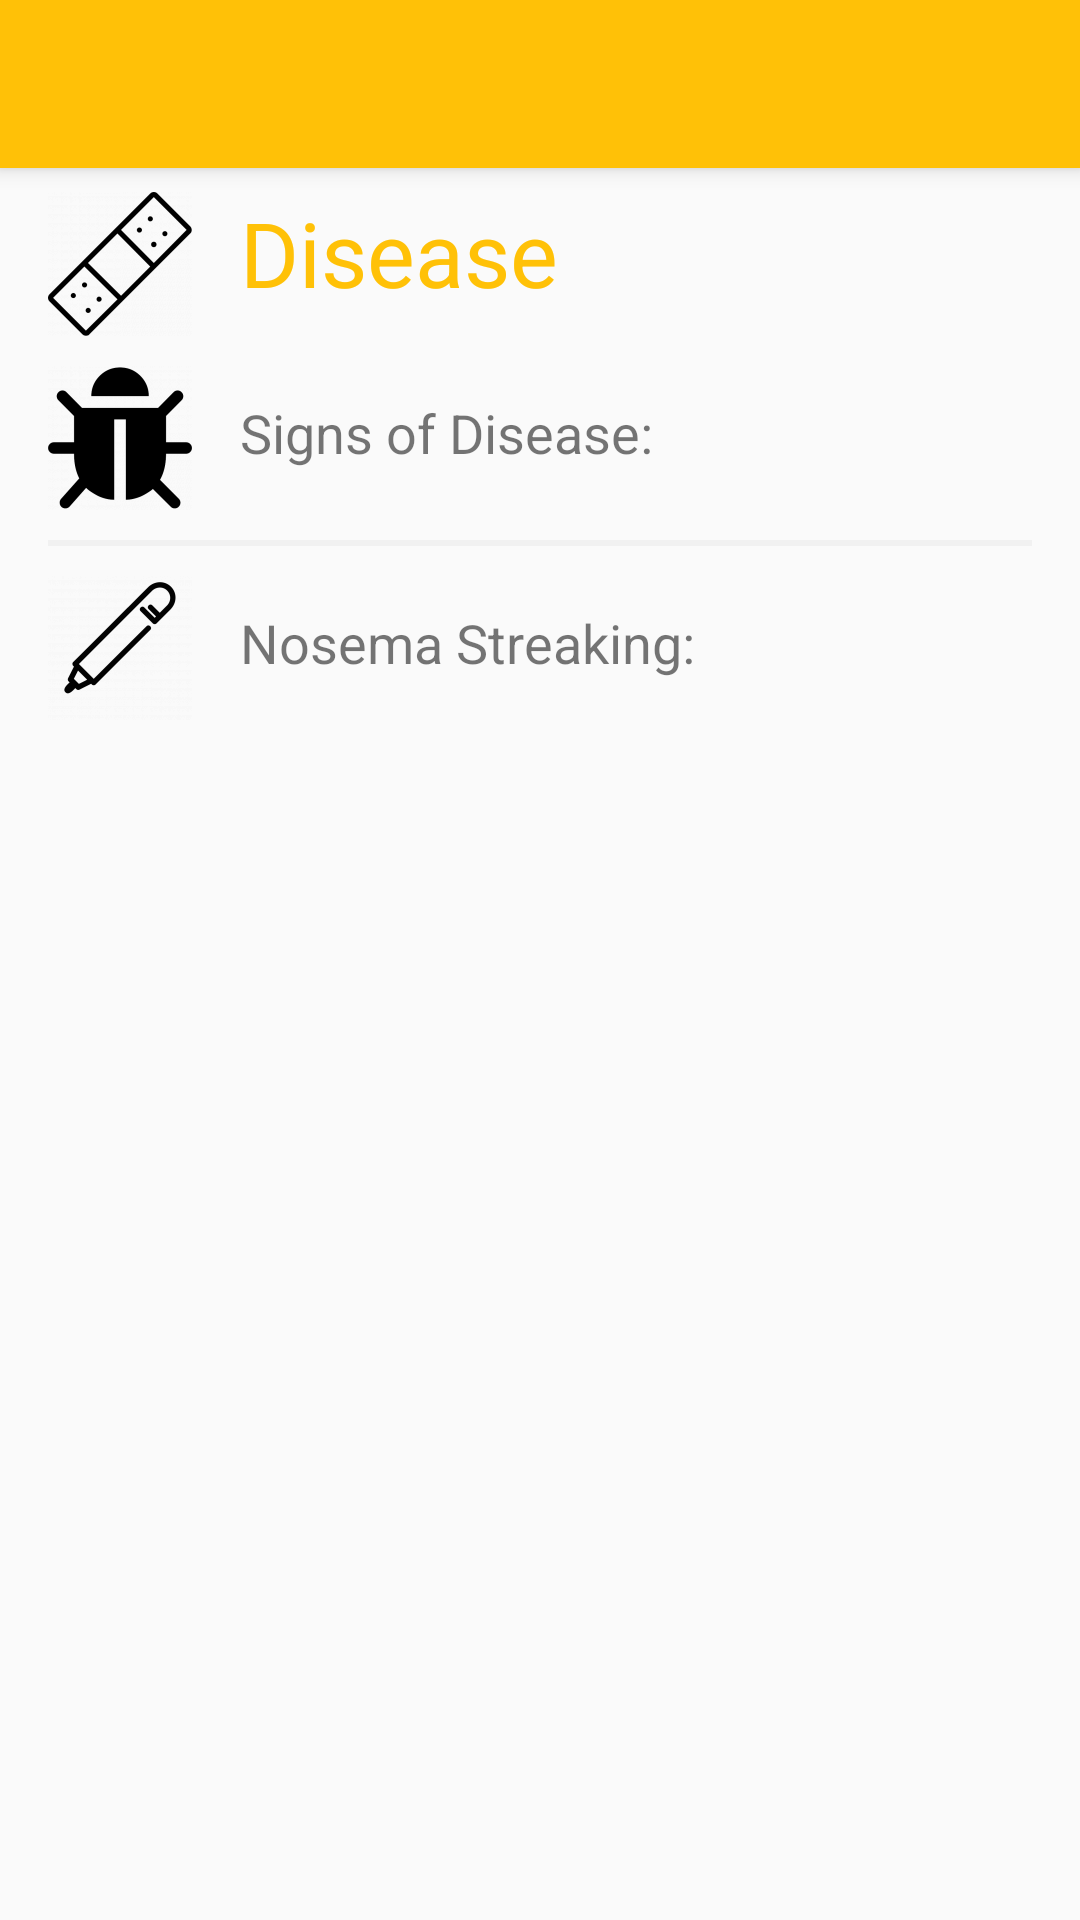

Write the Android layout XML for this screen, with the resource values it uses.
<!-- AndroidManifest.xml: activity theme DrawerTheme -->
<!-- res/layout/activity_dshown.xml -->
<?xml version="1.0" encoding="utf-8"?>
<android.support.v4.widget.DrawerLayout
    xmlns:android="http://schemas.android.com/apk/res/android"
    xmlns:app="http://schemas.android.com/apk/res-auto"
    xmlns:tools="http://schemas.android.com/tools"
    android:id="@+id/drawer"
    android:layout_width="match_parent"
    android:layout_height="match_parent"
    android:fitsSystemWindows="true"
    tools:openDrawer="start">

    <android.support.design.widget.CoordinatorLayout
        android:layout_width="match_parent"
        android:layout_height="match_parent"
        android:fitsSystemWindows="true"
        tools:context=".HiveInformation">

        <android.support.design.widget.AppBarLayout
            android:layout_width="match_parent"
            android:layout_height="wrap_content"
            android:theme="@style/AppTheme.AppBarOverlay"
            android:id = "@+id/custom_titlebar_container">

            <android.support.v7.widget.Toolbar
                android:id="@+id/toolbar"
                android:layout_width="match_parent"
                android:layout_height="?attr/actionBarSize"
                android:background="?attr/colorPrimary"
                app:popupTheme="@style/AppTheme.PopupOverlay" />

        </android.support.design.widget.AppBarLayout>

        <LinearLayout xmlns:android="http://schemas.android.com/apk/res/android"
            xmlns:tools="http://schemas.android.com/tools"
            android:id="@+id/activity_dshown"
            android:layout_width="match_parent"
            android:layout_height="match_parent"
            android:paddingLeft="16dp"
            android:paddingRight="16dp"
            android:paddingTop="64dp"
            tools:context=".DShownActivity"
            android:orientation="vertical">

            

            <LinearLayout
                android:layout_width="match_parent"
                android:layout_height="wrap_content"
                android:orientation="horizontal">

                <ImageView
                    android:layout_width="wrap_content"
                    android:layout_height="wrap_content"
                    android:src="@drawable/disease"
                    android:adjustViewBounds="true"
                    android:maxWidth="70dp"
                    android:maxHeight="70dp"
                    android:scaleType="fitCenter"
                    android:contentDescription="@string/this_is_an_icon_that_is_a_picture_of_a_first_aid_kit"
                    android:layout_marginRight="16dp"/>

                <TextView
                    android:layout_width="wrap_content"
                    android:layout_height="wrap_content"
                    android:text="@string/disease"
                    android:textAppearance="?android:attr/textAppearanceLarge"
                    android:textSize="30sp"
                    android:textColor="@color/colorAccent"/>
            </LinearLayout>

            <LinearLayout
                android:layout_width="match_parent"
                android:layout_height="wrap_content"
                android:orientation="horizontal"
                android:paddingTop="10dp"
                android:paddingBottom="10dp">

                <ImageView
                    android:layout_width="wrap_content"
                    android:layout_height="wrap_content"
                    android:src="@drawable/pest"
                    android:adjustViewBounds="true"
                    android:maxWidth="70dp"
                    android:maxHeight="70dp"
                    android:scaleType="fitCenter"
                    android:layout_marginRight="16dp"/>

                <RelativeLayout
                    android:layout_width="match_parent"
                    android:layout_height="wrap_content"
                    android:paddingTop="10dp">
                    <TextView
                        android:layout_width="wrap_content"
                        android:layout_height="wrap_content"
                        android:text="@string/signs_of_disease"
                        android:textSize="18sp"
                        android:layout_alignParentLeft = "true"
                        android:layout_alignParentStart="true"/>

                    <TextView
                        android:layout_width="wrap_content"
                        android:layout_height="wrap_content"
                        android:text=""
                        android:id="@+id/SignsOfDisease"
                        android:textSize="18sp"
                        android:layout_alignParentRight = "true"
                        android:layout_alignParentEnd="true"/>
                </RelativeLayout>
            </LinearLayout>

            <View
                android:layout_width="fill_parent"
                android:layout_height="2dp"
                android:background="@color/breakLines" />

            <LinearLayout
                android:layout_width="match_parent"
                android:layout_height="wrap_content"
                android:orientation="horizontal"
                android:paddingTop="10dp"
                android:paddingBottom="10dp">

                <ImageView
                    android:layout_width="wrap_content"
                    android:layout_height="wrap_content"
                    android:src="@drawable/pencil"
                    android:adjustViewBounds="true"
                    android:maxWidth="70dp"
                    android:maxHeight="70dp"
                    android:scaleType="fitCenter"
                    android:layout_marginRight="16dp"/>

                <RelativeLayout
                    android:layout_width="match_parent"
                    android:layout_height="wrap_content"
                    android:paddingTop="10dp">
                    <TextView
                        android:layout_width="wrap_content"
                        android:layout_height="wrap_content"
                        android:text="@string/nosema_streaking"
                        android:textSize="18sp"
                        android:layout_alignParentLeft = "true"
                        android:layout_alignParentStart="true"/>

                    <TextView
                        android:layout_width="wrap_content"
                        android:layout_height="wrap_content"
                        android:text=""
                        android:id="@+id/NosemaStreaking"
                        android:textSize="18sp"
                        android:layout_alignParentRight = "true"
                        android:layout_alignParentEnd="true"/>
                </RelativeLayout>
            </LinearLayout>

        </LinearLayout>

    </android.support.design.widget.CoordinatorLayout>

    <android.support.design.widget.NavigationView
        android:id="@+id/navigation_view"
        android:layout_height="match_parent"
        android:layout_width="wrap_content"
        android:layout_gravity="start"
        app:headerLayout="@layout/nav_header"
        app:menu="@menu/menu_navigation"/>

</android.support.v4.widget.DrawerLayout>
<!-- res/layout/nav_header.xml (included above) -->
<?xml version="1.0" encoding="utf-8"?>
<LinearLayout
    xmlns:android="http://schemas.android.com/apk/res/android"
    android:orientation="vertical"
    android:paddingTop="20dp"
    android:paddingBottom="20dp"
    android:background="@color/colorPrimaryDark"
    android:layout_width="match_parent"
    android:layout_height="190dp">
    <TextView
        android:id="@+id/tv_name"
        android:textColor="@color/White"
        android:textSize="18sp"
        android:layout_gravity="center"
        android:layout_width="wrap_content"
        android:layout_height="wrap_content" />
    <TextView
        android:id="@+id/tv_email"
        android:textColor="@color/White"
        android:textSize="18sp"
        android:layout_gravity="center"
        android:layout_width="wrap_content"
        android:layout_height="wrap_content" />
</LinearLayout>
<!-- resources referenced by this layout -->
<resources>
  <color name="White">#fff</color>
  <color name="breakLines">#f1f1f1</color>
  <color name="colorAccent">#FFC107</color>
  <color name="colorPrimaryDark">#FFA000</color>
  <!-- drawable disease: png bitmap (drawable-hdpi, 1765 bytes) -->
  <!-- drawable pencil: png bitmap (drawable-hdpi, 1891 bytes) -->
  <!-- drawable pest: png bitmap (drawable-hdpi, 1709 bytes) -->
  <string name="disease">Disease</string>
  <string name="nosema_streaking">Nosema Streaking:</string>
  <string name="signs_of_disease">Signs of Disease:</string>
  <string name="this_is_an_icon_that_is_a_picture_of_a_first_aid_kit">This is an icon that is a picture of a first aid kit</string>
  <style name="AppTheme.AppBarOverlay" parent="ThemeOverlay.AppCompat.Dark.ActionBar" />
  <style name="AppTheme.PopupOverlay" parent="ThemeOverlay.AppCompat.Light" />
  <style name="DrawerTheme" parent="@style/Theme.AppCompat.Light.DarkActionBar">
          
          <item name="colorPrimary">@color/colorPrimary</item>
          <item name="colorPrimaryDark">@color/colorPrimaryDark</item>
          <item name="colorAccent">@color/colorAccent</item>
          <item name="windowActionBar">false</item>
          <item name="windowNoTitle">true</item>
      </style>
  <color name="colorPrimary">#FFC107</color>
</resources>
